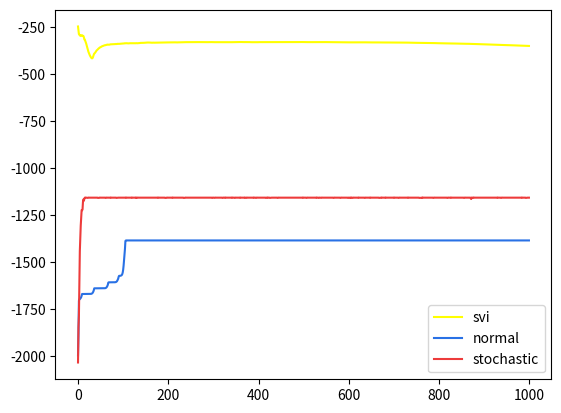

Generate this figure with matplotlib:
import matplotlib.cm as cm
import matplotlib.pyplot as plt
import numpy as np
from scipy.special import digamma, gamma, gammaln
from numpy.random import *


class VariationalGaussianMixture(object):


    def __init__(self, n_component=10, alpha0=1.):
        self.n_component = n_component
        self.alpha0 = alpha0


    def init_params(self, X):
        self.D = 2
        self.sample_size, self.ndim = X.shape
        self.alpha0 = np.ones(self.n_component) * self.alpha0
        self.m0 = np.zeros(self.ndim)
        self.W0 = np.eye(self.ndim)
        self.nu0 = self.ndim
        self.beta0 = 1.

        self.component_size = self.sample_size / self.n_component + np.zeros(self.n_component)
        self.alpha = self.alpha0 + self.component_size
        self.beta = self.beta0 + self.component_size
        # indices = np.random.choice(self.sample_size, self.n_component, replace=False)
        # self.m = X[indices].T
        self.m = (np.tile(self.m0, (self.n_component, 1)) + np.random.normal(size=(self.n_component, self.ndim))).T
        self.W = np.tile(self.W0, (self.n_component, 1, 1)).T
        self.nu = self.nu0 + self.component_size
        self.elbo = []
        self.rho = 1.0


    def get_params(self):
        return self.alpha, self.beta, self.m, self.W, self.nu


    def normal_fit(self, X, iter_max=100):
        self.init_params(X)
        for i in range(iter_max):
            params = np.hstack([array.flatten() for array in self.get_params()])
            r = self.e_like_step(X)
            self.m_like_step(X, r)
            a = self.calc_lower_bound(r)
            self.elbo.append(a)


    def stochastic_fit(self, X, iter_max=100):
        self.init_params(X)
        for i in range(iter_max):
            params = np.hstack([array.flatten() for array in self.get_params()])
            r = self.e_like_step(X)
            stochastic_r = self.stochastic_cluster(r, self.n_component)
            self.m_like_step(X, stochastic_r)
            a = self.calc_lower_bound(r)
            self.elbo.append(a)


    def svi_fit(self, X, iter_max=100):
        self.init_params(X)
        for i in range(iter_max):
            params = np.hstack([array.flatten() for array in self.get_params()])
            rand_X = X[np.random.choice(X.shape[0], 80), :]
            r = self.e_like_step(rand_X)
            alpha_, beta_, m_, W_, nu_ = self.m_like_step(rand_X, r)
            self.rho = (self.rho + i) ** (-0.9)
            self.alpha = self.update_stochastic_param(alpha_, self.alpha, i)
            self.beta = self.update_stochastic_param(beta_, self.beta, i)
            self.m = self.update_stochastic_param(m_, self.m, i)
            self.W = self.update_stochastic_param(W_, self.W, i)
            self.nu = self.update_stochastic_param(nu_, self.nu, i)
            all_r = self.e_like_step(X)
            a = self.calc_lower_bound(all_r)
            self.elbo.append(a)


    def e_like_step(self, X):
        d = X[:, :, None] - self.m
        gauss = np.exp(
            -0.5 * self.ndim / self.beta
            - 0.5 * self.nu * np.sum(
                np.einsum('ijk,njk->nik', self.W, d) * d,
                axis=1)
        )
        # gauss[np.isinf(gauss) == True] = 1.0e+10
        pi = np.exp(digamma(self.alpha) - digamma(self.alpha.sum()))
        Lambda = np.exp(digamma(self.nu - np.arange(self.ndim)[:, None]).sum(axis=0) + self.ndim * np.log(2) + np.linalg.slogdet(self.W.T)[1])
        r = pi * np.sqrt(Lambda) * gauss
        r[np.where(r == 0)] = 1.0e-300
        r /= np.sum(r, axis=-1, keepdims=True)
        r[np.isnan(r)] = 1. / self.n_component
        return r


    def m_like_step(self, X, r):
        self.component_size = r.sum(axis=0)
        self.component_size[np.where(self.component_size == 0)] = 1.0e-300
        # (t-1)の変数を保存しておく
        alpha_ = self.alpha
        beta_ = self.beta
        m_ = self.m
        W_  = self.W
        nu_ = self.nu
        Xm = X.T.dot(r) / self.component_size
        d = X[:, :, None] - Xm
        S = np.einsum('nik,njk->ijk', d, r[:, None, :] * d) / self.component_size
        self.alpha = self.alpha0 + self.component_size
        self.beta = self.beta0 + self.component_size
        self.m = (self.beta0 * self.m0[:, None] + self.component_size * Xm) / self.beta
        d = Xm - self.m0[:, None]
        self.W = np.linalg.inv(
            np.linalg.inv(self.W0)
            + (self.component_size * S).T
            + (self.beta0 * self.component_size * np.einsum('ik,jk->ijk', d, d) / (self.beta0 + self.component_size)).T).T
        self.nu = self.nu0 + self.component_size
        return alpha_, beta_, m_, W_, nu_


    def update_stochastic_param(self, param_, param, iter):
        update_param = (1 - self.rho) * param_ + self.rho * param
        return update_param


    def normal_cluster(self, r):
            return r


    def stochastic_cluster(self, r, n_component):
        clusters = list(range(0, n_component))
        stochastic_r = []
        for i in range(len(r)):
            p = np.random.choice(a=clusters, p=r[i])
            a = np.zeros(len(r[i]))
            a[p] = 1.0
            stochastic_r.append(a)
        stochastic_r = np.array(stochastic_r)

        return stochastic_r


    def classify(self, X):
        return np.argmax(self.e_like_step(X), 1)


    def calc_lower_bound(self, r):
        a = - (r * np.log(r)).sum()
        # print(r * np.log(r))
        # print(a)
        b = self.logC(self.alpha0)
        c = self.logC(self.alpha)
        d = (np.log(self.beta0) - np.log(self.beta.sum())) * self.D / 2
        # e = self.logB(self.W0, self.nu0)
        f = self.logB(self.W, self.nu)
        return - (r * np.log(r)).sum() + \
            self.logC(self.alpha0*np.ones(self.n_component)) - self.logC(self.alpha) +\
            self.D/2 * (self.n_component * np.log(self.beta0) - np.log(self.beta).sum()) + \
            self.n_component * self.logB(self.W0, self.nu0) - self.logB(self.W, self.nu).sum()


    def logC(self, alpha):
        return gammaln(alpha.sum()) - gammaln(alpha).sum()


    def logB(self, W, nu):
        Wshape = W.T.shape
        if len(Wshape) == 2:
            D, _ = Wshape
            arg_gamma = nu - np.arange(0, D, 1)
            return -nu/2 * np.log(np.linalg.det(W)) - D/2 * nu * np.log(2) - D* (D - 1)/4 * np.log(np.pi) - gammaln(arg_gamma/2).sum()
        else:
            # K, D, elm = Wshape
            # arg_gamma = nu - np.reshape(np.arange(0, D, 1), (1, elm))
            # arg_gamma = nu - np.arange(1, elm+1, 1)
            K, D, _ = Wshape
            arg_gamma = np.reshape(nu, (K, 1)) - np.reshape(np.arange(0, D, 1), (1, D))
            return -nu/2 * np.log(np.linalg.det(W.T)) - D/2 * nu * np.log(2) - D* (D - 1)/4 * np.log(np.pi) - gammaln(arg_gamma/2).sum(axis=1)


def svi_clustering(X):
    model = VariationalGaussianMixture(n_component=10, alpha0=0.01)
    model.svi_fit(X, iter_max=1000)
    labels = model.classify(X)
    elbo = model.elbo
    return elbo


def normal_clustering(X):
    model = VariationalGaussianMixture(n_component=10, alpha0=0.01)
    model.normal_fit(X, iter_max=1000)
    labels = model.classify(X)
    elbo = model.elbo
    return elbo


def stochastic_clustering(X):
    model = VariationalGaussianMixture(n_component=10, alpha0=0.01)
    model.stochastic_fit(X, iter_max=1000)
    labels = model.classify(X)
    elbo = model.elbo
    return elbo


def create_toy_data():
    mu = np.array([[5, 5], [20, 20], [50, 10]])
    sigma = np.array([[[3, 1], 
                       [1, 3]],
                       [[3, 1],
                       [1, 3]],
                       [[3, 1],
                       [1, 3]]])
    data = []
    for i in range(len(mu)):
        values = multivariate_normal(mu[i], sigma[i], 100)
        data.extend(values)
    data = np.array(data)
    return data


def main():
    # np.random.seed(48)
    np.random.seed(6)
    X = create_toy_data()
    print("svi now...")
    svi_loglikelihoods = svi_clustering(X)
    print("normal now...")
    normal_loglikelihoods = normal_clustering(X)
    print("stochastic now...")
    stochastic_loglikelihoods = stochastic_clustering(X)
    plt.plot(svi_loglikelihoods, color='#ffff00', linestyle='solid')
    plt.plot(normal_loglikelihoods, color='#2971e5', linestyle='solid')
    plt.plot(stochastic_loglikelihoods, color='#ed3b3b', linestyle='solid')
    plt.legend(['svi', 'normal', 'stochastic'])
    plt.show()


if __name__ == '__main__':
    main()